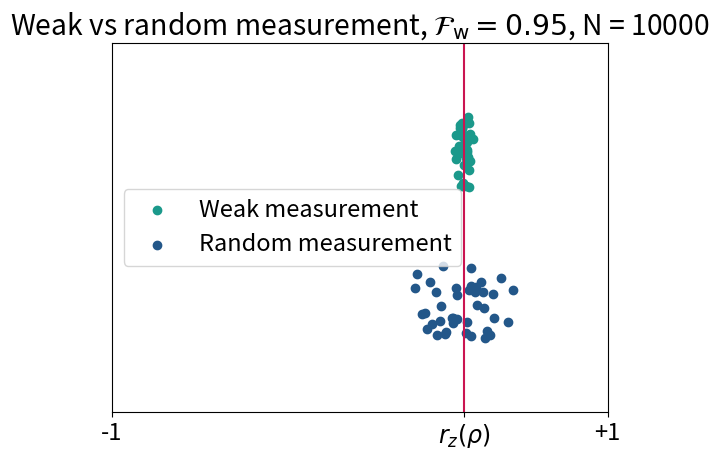

The script that saved this image:
#
# Author: Victor Gitton
# Course: Advanced Topics in Quantum information theory 2023, ETH Zurich
# 

# PARAMETERS -------------

# Physics 

# The r_z component of the density matrix rho
rz_rho = 0.42
# The target worst case single-qubit fidelity, which fixes the measurement
worst_case_fidelity = 0.95
# The number of qubits
N_qubits = 10000

# Misc

# How many points we will show
N_attempts = 40
font_size = 17
# May want to set this one to false depending on the backend...
try_to_maximize_window = True

# ------------------------

# COLORS -----------
myblue   = "#235789"
myred    = "#CA1551"
myyellow = "#F2C078"
mypink   = "#CC7E85"
mygreen  = "#1B998B"
# ------------------

import random
import matplotlib.pyplot as plt
from numpy import sqrt

# =========== FUNCTIONS =============

# PHYSICS ----------

def get_Gs():
    delta = 1. - worst_case_fidelity
    F = 1. - 2.*delta
    
    Gs = [0., 0.]

    # Random measurement, F + G = 1
    Gs[0] = 1. - F
    # Weak measurement, F^2 + G^2 = 1
    Gs[1] = sqrt(1. - F ** 2)

    return Gs

# SAMPLING ---------

# Param G in range [0,1]
# Returns \pm1 with probability 0.5*(1 \pm G*rz)
def sample_pm_var(G):
    # This happens with probability 0.5*(1 + G*rz)
    if(random.random() < 0.5*(1 + G*rz_rho)):
        return +1
    else:
        return -1

# Param G in range [0,1]
# Returns the average of N calls to sample_pm_var(G)
def sample_average(G):
    ret = 0
    for i in range(N_qubits):
        ret += sample_pm_var(G)
    ret /= N_qubits
    return ret

# Param G in range [0,1]
# Returns sample_average(G) / G
def sample_unbiased_average(G):
    assert G > 0.
    return sample_average(G) / G

# Param G
# Param i : 0 (1) = assign low (high) random y value
#           (for visualization purposes only)
# Returns (x-list, y-list)
def sample_data_points(G, i):
    return (
        [sample_unbiased_average(G)        for _ in range(N_attempts)],
        [0.2 + 0.4*i + 0.2*random.random() for _ in range(N_attempts)]
    )

# PLOTTING ------------

def get_color(i):
    if i == 0:
        return myblue
    else:
        return mygreen
    
def get_name(i):
    if i == 0:
        return "Random measurement"
    else:
        return "Weak measurement"

def plot_data_points(ax, G, i):
    data_points = sample_data_points(G, i)
    ax.scatter(data_points[0], data_points[1], 
               facecolor=get_color(i), 
               label=get_name(i),
               marker="o"
    )

def plot_vert_line_discrete(ax, x, color):
    ax.plot([x, x], [0., 1.], color=color, linewidth=1.5, linestyle="dashed")

def plot_vert_line(ax, x, color):
    ax.plot([x, x], [0., 1.], color=color, linewidth=1.5, linestyle="solid")

def get_ax():
    fig, ax = plt.subplots()  # Create a figure containing a single axes.
    plt.rcParams.update({'font.size': font_size})
    
    if try_to_maximize_window:
        mng = plt.get_current_fig_manager()
        mng.full_screen_toggle()
    
    return ax

def decorate(ax):
    xlim = ax.get_xlim()
    if xlim[0] > -1:
        ax.set_xlim(xmin = -1.)
    else:
        plot_vert_line_discrete(ax, -1., "darkgrey")
    if xlim[1] < 1.:
        ax.set_xlim(xmax =  1.)
    else:
        plot_vert_line_discrete(ax,  1., "darkgrey")

    ax.set_ylim(0., 1.)
    ax.set_yticks([])
    
    # ax.set_xlabel(r"$r_z$", size=font_size)
    ax.set_xticks([-1., rz_rho, 1.])
    ax.set_xticklabels(["-1", r"$r_z(\rho)$", "+1"], size=font_size)
    plot_vert_line(ax, rz_rho, myred)
    ax.legend()

    ax.set_title(r"Weak vs random measurement, $\mathcal{F}_{\mathrm{w}} = "
                 + str(worst_case_fidelity)
                 + r"$, N = " + str(N_qubits))

# MAIN ----------------

def main():

    # Seed with current time
    random.seed()

    Gs = get_Gs()
    ax = get_ax()

    for i in [1,0]:
        G = Gs[i]
        plot_data_points(ax, G, i)
    
    # To plot the extremal values possible (rarely achieved anyway)
    # min_G = min(Gs)
    # ax.set_xlim(1.05 * (-1./min_G), 1.05 * (1./min_G))

    decorate(ax)
    
    plt.show()
    
if __name__=="__main__":
    main()
